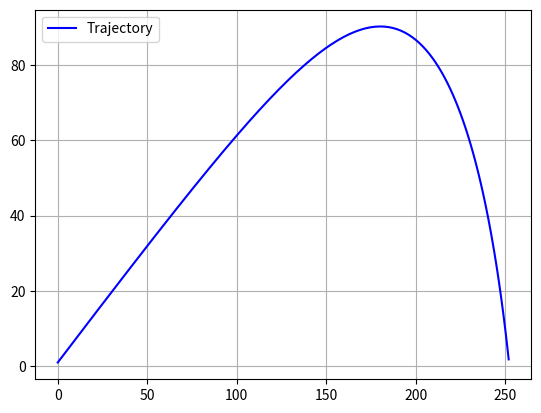

Write the Python code that produced this figure.
#Python Conversion of Trajectory Calculation

#Required Modules
import numpy as np
from scipy.integrate import odeint
import matplotlib.pyplot as plt

import time


#AeroDynFunction
def aerodyn(x_state, t_sim , K, g):
	#print(x_state)

	
	xp = [x_state[1], -K*x_state[1]*np.sqrt(x_state[1]**2+x_state[3]**2),
	    	x_state[3], -K*x_state[3]*np.sqrt(x_state[1]**2+x_state[3]**2)-g]
 
	return xp
	
	
start = time.time()	
	
#Constant Values
g = 9.81
k = 1.4
Mu_air = 1.82 * 10**-5
Rho_air = 1.18


#Object Chars
Cd = 0.4
Obj_Mass = 1.0
Obj_Diam = 0.25

#Cannon Chars
Barrel_Length = 1.676
Barrel_Diam = 0.254
Barrel_Thickness = 0.006

Res_Length = 1.829
Res_Diam = 0.5

Air_Vol_PostFire = Res_Diam**2 * np.pi/4 * Res_Length
Air_Vol_PreFire = Air_Vol_PostFire - (Barrel_Diam**2 * np.pi/4 * Barrel_Length)

#Cannon Setup
Barrel_Exit_Height = 1.0
Barrel_Angle = 32.0
Barrel_Angle_rad = Barrel_Angle * np.pi/180

Res_Pressure_psi = 100.00
Res_Pressure_pa = Res_Pressure_psi * 6894.76

#Ambient Air Parameters
Temp_Outside_f = 68.00
Temp_Outside_K = (Temp_Outside_f - 32) * 5/9 + 273.15

#Initial Calculations
#Exit_Vel_Array = []
#Max_Dist_Check = 0.0


#Begin Traj Calcs

Pressure_PostFire = (Res_Pressure_pa * Air_Vol_PreFire**k)/Air_Vol_PostFire**k
Temp_PostFire = Temp_Outside_K * (Pressure_PostFire/Res_Pressure_pa)**((k-1)/k)

Work = ((Pressure_PostFire * Air_Vol_PostFire) - (Res_Pressure_pa * Air_Vol_PreFire))/(1-k)

Vel_Exit = np.sqrt((2/Obj_Mass)*Work)

Vy = Vel_Exit * np.sin(Barrel_Angle_rad)
Vx = Vel_Exit * np.cos(Barrel_Angle_rad)

A_p = np.pi/4 * Obj_Diam**2

K = (Cd * Rho_air * A_p) / (2 * Obj_Mass)

Vel_Term = np.sqrt(g/K)


#Define Initial Conditions for odeint solver
t = np.linspace(0,10,100)

init_cond = [0, Vx, Barrel_Exit_Height, Vy]
#print(init_cond)

#Solve For Trajectory
sol = odeint(aerodyn, init_cond, t, args=(K,g))
#print(sol)

index = np.argmax(sol[:,2]<0)

x_dist = sol[:index,0]
x_vel  = sol[:index,1]
y_dist = sol[:index,2]
y_vel  = sol[:index,3]
time_index   = sol[:index]

FinalTrajSlope = (x_dist[-1] - x_dist[-2])/(y_dist[-1] - y_dist[-2])

MaxDist = x_dist[-1] - y_dist[-2] * FinalTrajSlope
print("Projected Distance: ", MaxDist)
print("Projected Flight Time: ", np.amax(time_index))



#Plot Trajectory
plt.plot(x_dist, y_dist,'b', label='Trajectory')
#plt.plot(x_vel, y_vel, 'g', label='Velocities')
plt.legend(loc='best')
plt.grid()

end = time.time()
print("Calculation Time: ", (end - start))

plt.show()




